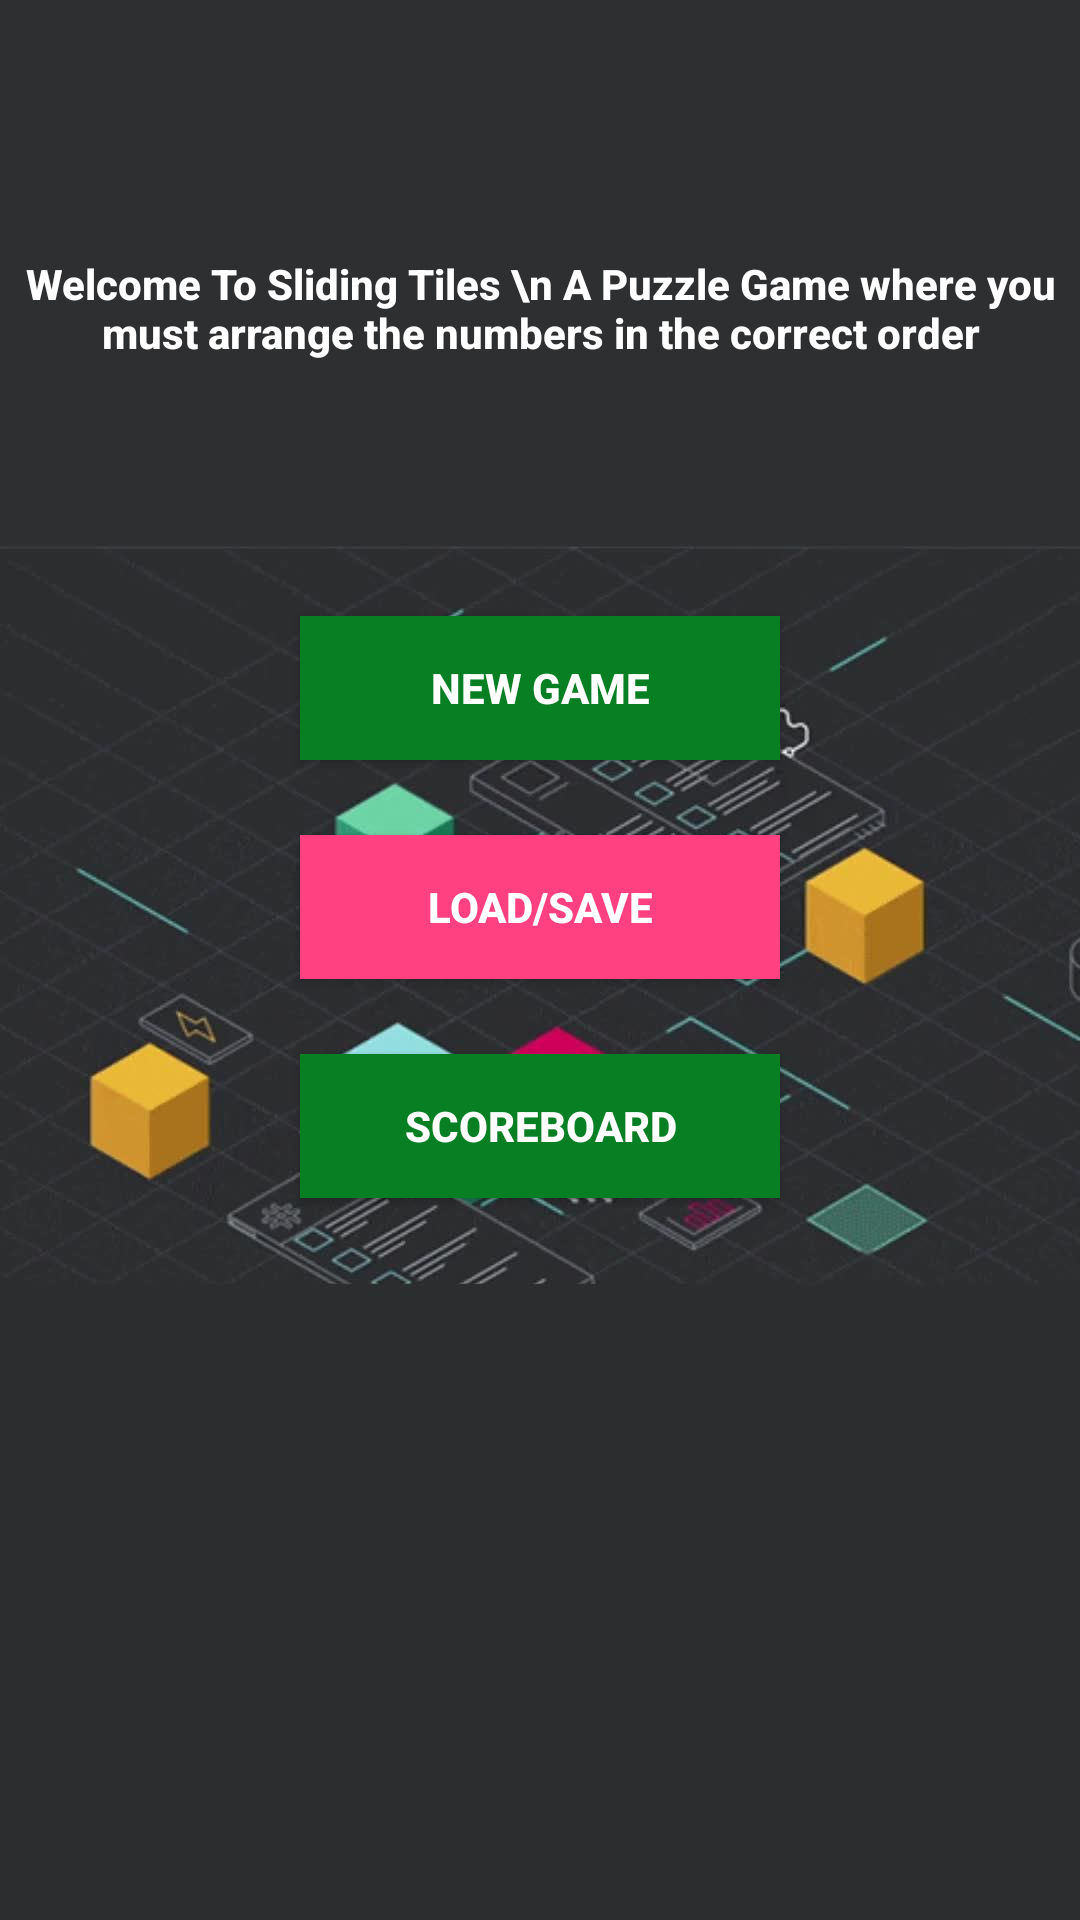

Here is an Android app screen rendered from its layout file. Give the layout XML and the strings, colors and styles it references.
<!-- AndroidManifest.xml: application theme AppTheme -->
<!-- res/layout/tile_game_starting.xml -->
<?xml version="1.0" encoding="utf-8"?>
<RelativeLayout xmlns:android="http://schemas.android.com/apk/res/android"
    android:layout_width="match_parent"
    android:layout_height="match_parent"
    android:background="@drawable/starting_background">

    <TextView
        android:id="@+id/GameText"
        android:layout_width="wrap_content"
        android:layout_height="wrap_content"
        android:layout_alignParentStart="true"
        android:layout_alignParentTop="true"
        android:layout_marginStart="0dp"
        android:layout_marginTop="85dp"
        android:gravity="center"
        android:text="Welcome To Sliding Tiles \n A Puzzle Game where you must arrange the numbers in the correct order"
        android:textAppearance="@style/TextAppearance.AppCompat.Body2"
        android:textColor="#ffffff"
        android:textStyle="bold" />

    <Button
        android:id="@+id/StartButton"
        android:layout_width="200dp"
        android:layout_height="wrap_content"
        android:layout_alignParentEnd="true"
        android:layout_alignParentStart="true"
        android:layout_below="@+id/GameText"
        android:layout_marginEnd="100dp"
        android:layout_marginStart="100dp"
        android:layout_marginTop="85dp"
        android:background="@color/colorPrimaryDark"
        android:text="New Game"
        android:textColor="#ffffff"
        android:textStyle="bold" />

    <Button
        android:id="@+id/SaveButton"
        android:layout_width="200dp"
        android:layout_height="wrap_content"
        android:layout_alignParentEnd="true"
        android:layout_alignParentStart="true"
        android:layout_below="@+id/StartButton"
        android:layout_marginEnd="100dp"
        android:layout_marginStart="100dp"
        android:layout_marginTop="25dp"
        android:background="@color/colorAccent"
        android:text="Load/Save"
        android:textColor="#ffffff"
        android:textStyle="bold" />

    <Button
        android:id="@+id/global_score_button"
        android:layout_width="200dp"
        android:layout_height="wrap_content"
        android:layout_below="@+id/SaveButton"
        android:layout_alignParentStart="true"
        android:layout_alignParentEnd="true"
        android:layout_marginStart="100dp"
        android:layout_marginTop="25dp"
        android:layout_marginEnd="100dp"
        android:background="@color/colorPrimaryDark"
        android:text="Scoreboard"
        android:textColor="#ffffff"
        android:textStyle="bold" />

</RelativeLayout>
<!-- resources referenced by this layout -->
<resources>
  <color name="colorAccent">#FF4081</color>
  <color name="colorPrimaryDark">#087f23</color>
  <!-- drawable starting_background: jpg bitmap (drawable, 70163 bytes) -->
  <style name="AppTheme" parent="Theme.AppCompat.Light.NoActionBar">
          
          <item name="colorPrimary">@color/primaryColor</item>
          <item name="colorPrimaryDark">@color/primaryDarkColor</item>
          <item name="colorAccent">@color/primaryColor</item>
          <item name="android:windowContentTransitions">true</item>
      </style>
  <color name="primaryColor">#4caf50</color>
  <color name="primaryDarkColor">#087f23</color>
</resources>
